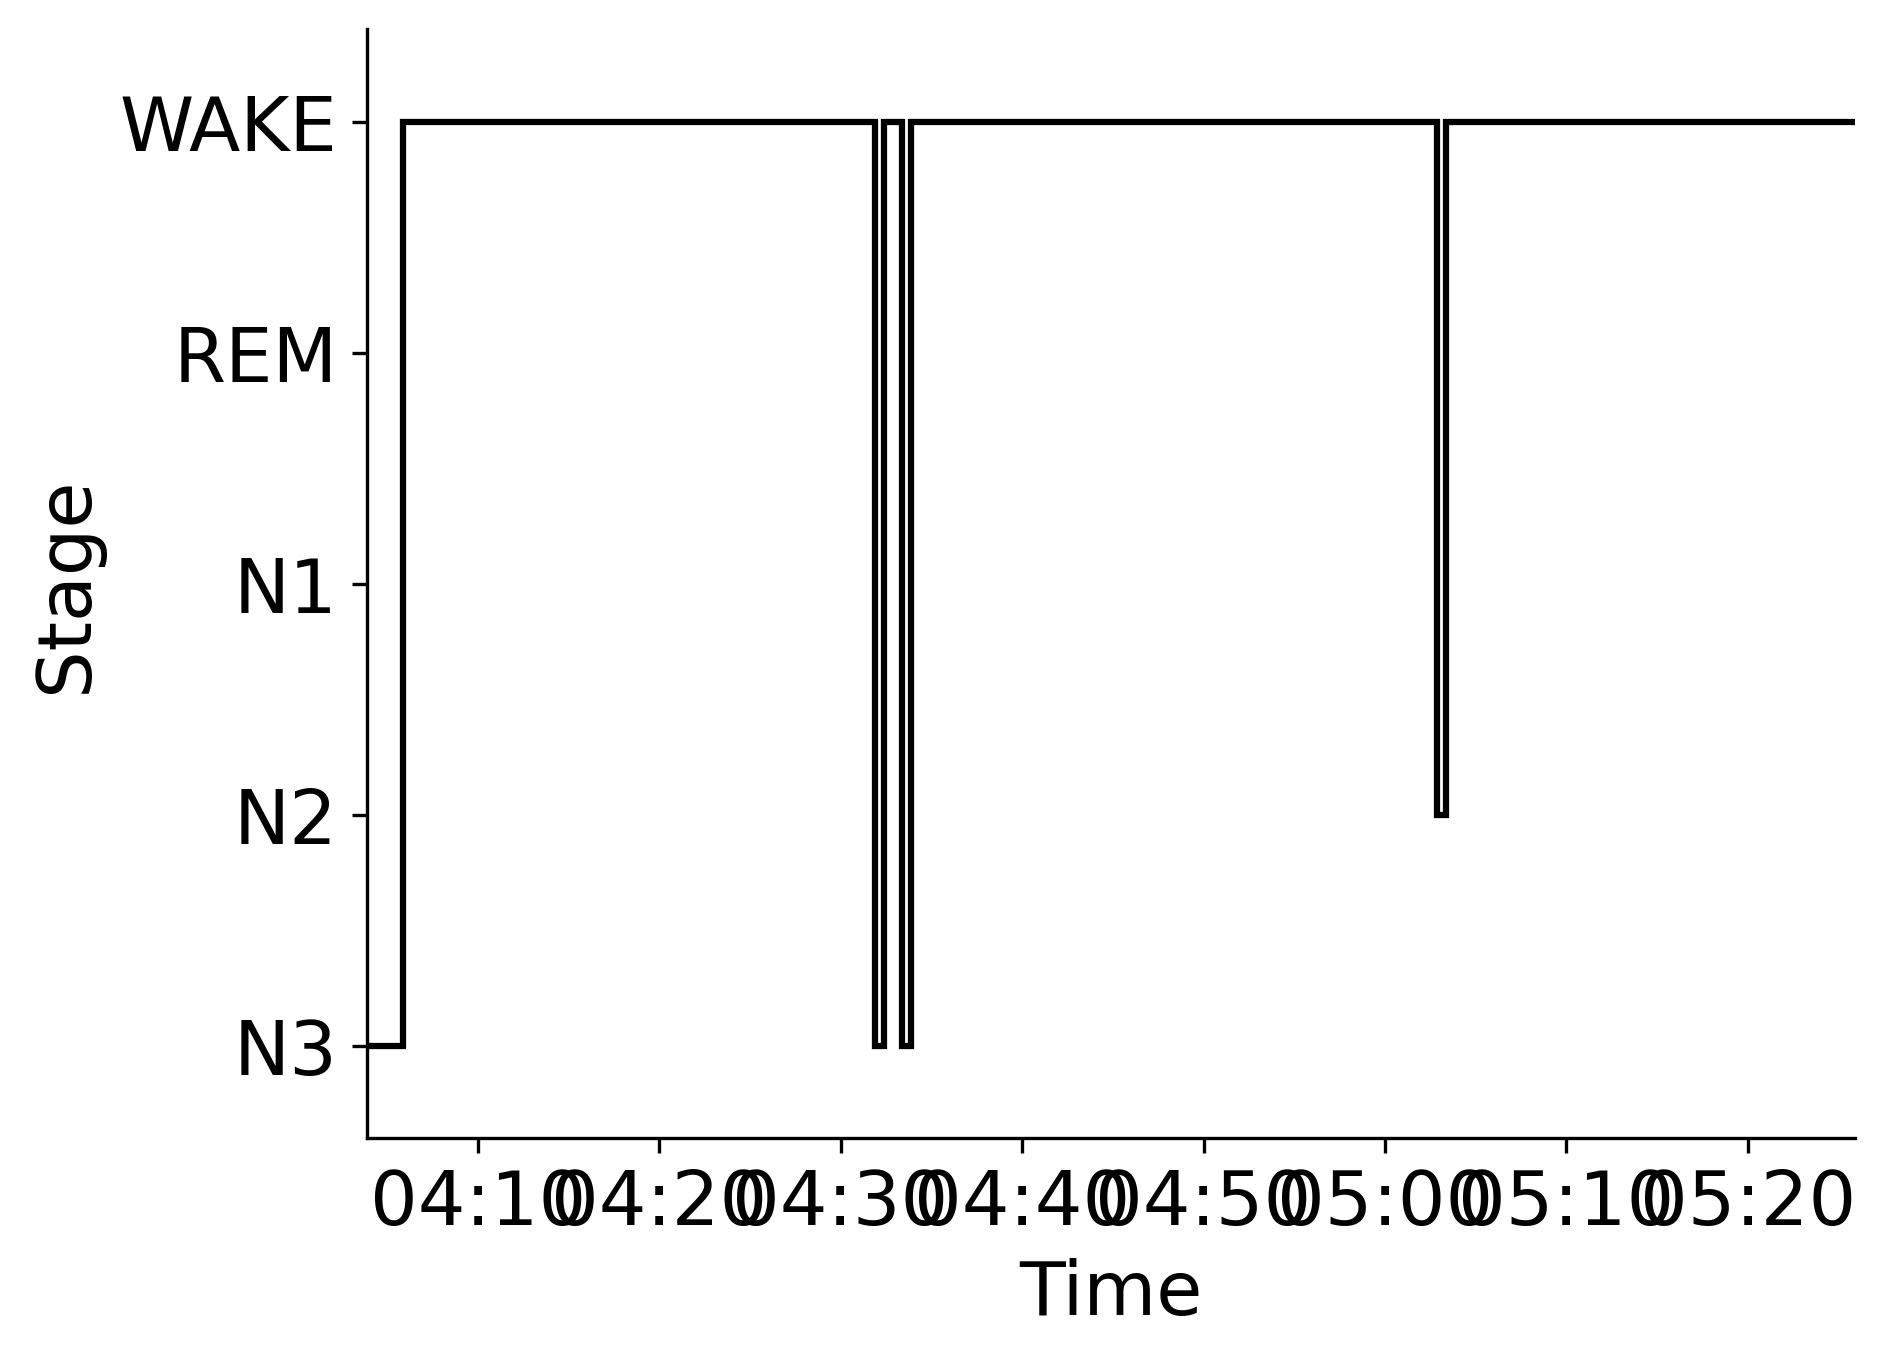

The data file committed next to this chart (first rows):
Epoch, Subject, Session, Recording, RecordingEpoch, Time, Stage
0, sub-00105, ses-2, sub-00105_ses-2_task-sleep_acq-20170413T…, 0, 2017-04-13 04:03:52.768080+00:00, N3
1, sub-00105, ses-2, sub-00105_ses-2_task-sleep_acq-20170413T…, 1, 2017-04-13 04:04:22.768080+00:00, N3
2, sub-00105, ses-2, sub-00105_ses-2_task-sleep_acq-20170413T…, 2, 2017-04-13 04:04:52.768080+00:00, N3
3, sub-00105, ses-2, sub-00105_ses-2_task-sleep_acq-20170413T…, 3, 2017-04-13 04:05:22.768080+00:00, N3
4, sub-00105, ses-2, sub-00105_ses-2_task-sleep_acq-20170413T…, 4, 2017-04-13 04:05:52.768080+00:00, WAKE
5, sub-00105, ses-2, sub-00105_ses-2_task-sleep_acq-20170413T…, 5, 2017-04-13 04:06:22.768080+00:00, WAKE
6, sub-00105, ses-2, sub-00105_ses-2_task-sleep_acq-20170413T…, 6, 2017-04-13 04:06:52.768080+00:00, WAKE
7, sub-00105, ses-2, sub-00105_ses-2_task-sleep_acq-20170413T…, 7, 2017-04-13 04:07:22.768080+00:00, WAKE
8, sub-00105, ses-2, sub-00105_ses-2_task-sleep_acq-20170413T…, 8, 2017-04-13 04:07:52.768080+00:00, WAKE
9, sub-00105, ses-2, sub-00105_ses-2_task-sleep_acq-20170413T…, 9, 2017-04-13 04:08:22.768080+00:00, WAKE
10, sub-00105, ses-2, sub-00105_ses-2_task-sleep_acq-20170413T…, 10, 2017-04-13 04:08:52.768080+00:00, WAKE
11, sub-00105, ses-2, sub-00105_ses-2_task-sleep_acq-20170413T…, 11, 2017-04-13 04:09:22.768080+00:00, WAKE
12, sub-00105, ses-2, sub-00105_ses-2_task-sleep_acq-20170413T…, 12, 2017-04-13 04:09:52.768080+00:00, WAKE
13, sub-00105, ses-2, sub-00105_ses-2_task-sleep_acq-20170413T…, 13, 2017-04-13 04:10:22.768080+00:00, WAKE
14, sub-00105, ses-2, sub-00105_ses-2_task-sleep_acq-20170413T…, 14, 2017-04-13 04:10:52.768080+00:00, WAKE
15, sub-00105, ses-2, sub-00105_ses-2_task-sleep_acq-20170413T…, 15, 2017-04-13 04:11:22.768080+00:00, WAKE
16, sub-00105, ses-2, sub-00105_ses-2_task-sleep_acq-20170413T…, 16, 2017-04-13 04:11:52.768080+00:00, WAKE
17, sub-00105, ses-2, sub-00105_ses-2_task-sleep_acq-20170413T…, 17, 2017-04-13 04:12:22.768080+00:00, WAKE
18, sub-00105, ses-2, sub-00105_ses-2_task-sleep_acq-20170413T…, 18, 2017-04-13 04:12:52.768080+00:00, WAKE
19, sub-00105, ses-2, sub-00105_ses-2_task-sleep_acq-20170413T…, 19, 2017-04-13 04:13:22.768080+00:00, WAKE
20, sub-00105, ses-2, sub-00105_ses-2_task-sleep_acq-20170413T…, 20, 2017-04-13 04:13:52.768080+00:00, WAKE
21, sub-00105, ses-2, sub-00105_ses-2_task-sleep_acq-20170413T…, 21, 2017-04-13 04:14:22.768080+00:00, WAKE
22, sub-00105, ses-2, sub-00105_ses-2_task-sleep_acq-20170413T…, 22, 2017-04-13 04:14:52.768080+00:00, WAKE
23, sub-00105, ses-2, sub-00105_ses-2_task-sleep_acq-20170413T…, 23, 2017-04-13 04:15:22.768080+00:00, WAKE
24, sub-00105, ses-2, sub-00105_ses-2_task-sleep_acq-20170413T…, 24, 2017-04-13 04:15:52.768080+00:00, WAKE
25, sub-00105, ses-2, sub-00105_ses-2_task-sleep_acq-20170413T…, 25, 2017-04-13 04:16:22.768080+00:00, WAKE
26, sub-00105, ses-2, sub-00105_ses-2_task-sleep_acq-20170413T…, 26, 2017-04-13 04:16:52.768080+00:00, WAKE
27, sub-00105, ses-2, sub-00105_ses-2_task-sleep_acq-20170413T…, 27, 2017-04-13 04:17:22.768080+00:00, WAKE
28, sub-00105, ses-2, sub-00105_ses-2_task-sleep_acq-20170413T…, 28, 2017-04-13 04:17:52.768080+00:00, WAKE
29, sub-00105, ses-2, sub-00105_ses-2_task-sleep_acq-20170413T…, 29, 2017-04-13 04:18:22.768080+00:00, WAKE
30, sub-00105, ses-2, sub-00105_ses-2_task-sleep_acq-20170413T…, 30, 2017-04-13 04:18:52.768080+00:00, WAKE
31, sub-00105, ses-2, sub-00105_ses-2_task-sleep_acq-20170413T…, 31, 2017-04-13 04:19:22.768080+00:00, WAKE
32, sub-00105, ses-2, sub-00105_ses-2_task-sleep_acq-20170413T…, 32, 2017-04-13 04:19:52.768080+00:00, WAKE
33, sub-00105, ses-2, sub-00105_ses-2_task-sleep_acq-20170413T…, 33, 2017-04-13 04:20:22.768080+00:00, WAKE
34, sub-00105, ses-2, sub-00105_ses-2_task-sleep_acq-20170413T…, 34, 2017-04-13 04:20:52.768080+00:00, WAKE
35, sub-00105, ses-2, sub-00105_ses-2_task-sleep_acq-20170413T…, 35, 2017-04-13 04:21:22.768080+00:00, WAKE
36, sub-00105, ses-2, sub-00105_ses-2_task-sleep_acq-20170413T…, 36, 2017-04-13 04:21:52.768080+00:00, WAKE
37, sub-00105, ses-2, sub-00105_ses-2_task-sleep_acq-20170413T…, 37, 2017-04-13 04:22:22.768080+00:00, WAKE
38, sub-00105, ses-2, sub-00105_ses-2_task-sleep_acq-20170413T…, 38, 2017-04-13 04:22:52.768080+00:00, WAKE
39, sub-00105, ses-2, sub-00105_ses-2_task-sleep_acq-20170413T…, 39, 2017-04-13 04:23:22.768080+00:00, WAKE
40, sub-00105, ses-2, sub-00105_ses-2_task-sleep_acq-20170413T…, 40, 2017-04-13 04:23:52.768080+00:00, WAKE
41, sub-00105, ses-2, sub-00105_ses-2_task-sleep_acq-20170413T…, 41, 2017-04-13 04:24:22.768080+00:00, WAKE
42, sub-00105, ses-2, sub-00105_ses-2_task-sleep_acq-20170413T…, 42, 2017-04-13 04:24:52.768080+00:00, WAKE
43, sub-00105, ses-2, sub-00105_ses-2_task-sleep_acq-20170413T…, 43, 2017-04-13 04:25:22.768080+00:00, WAKE
44, sub-00105, ses-2, sub-00105_ses-2_task-sleep_acq-20170413T…, 44, 2017-04-13 04:25:52.768080+00:00, WAKE
45, sub-00105, ses-2, sub-00105_ses-2_task-sleep_acq-20170413T…, 45, 2017-04-13 04:26:22.768080+00:00, WAKE
46, sub-00105, ses-2, sub-00105_ses-2_task-sleep_acq-20170413T…, 46, 2017-04-13 04:26:52.768080+00:00, WAKE
47, sub-00105, ses-2, sub-00105_ses-2_task-sleep_acq-20170413T…, 47, 2017-04-13 04:27:22.768080+00:00, WAKE
48, sub-00105, ses-2, sub-00105_ses-2_task-sleep_acq-20170413T…, 48, 2017-04-13 04:27:52.768080+00:00, WAKE
49, sub-00105, ses-2, sub-00105_ses-2_task-sleep_acq-20170413T…, 49, 2017-04-13 04:28:22.768080+00:00, WAKE
50, sub-00105, ses-2, sub-00105_ses-2_task-sleep_acq-20170413T…, 50, 2017-04-13 04:28:52.768080+00:00, WAKE
51, sub-00105, ses-2, sub-00105_ses-2_task-sleep_acq-20170413T…, 51, 2017-04-13 04:29:22.768080+00:00, WAKE
52, sub-00105, ses-2, sub-00105_ses-2_task-sleep_acq-20170413T…, 52, 2017-04-13 04:29:52.768080+00:00, WAKE
53, sub-00105, ses-2, sub-00105_ses-2_task-sleep_acq-20170413T…, 53, 2017-04-13 04:30:22.768080+00:00, WAKE
54, sub-00105, ses-2, sub-00105_ses-2_task-sleep_acq-20170413T…, 54, 2017-04-13 04:30:52.768080+00:00, WAKE
55, sub-00105, ses-2, sub-00105_ses-2_task-sleep_acq-20170413T…, 55, 2017-04-13 04:31:22.768080+00:00, WAKE
56, sub-00105, ses-2, sub-00105_ses-2_task-sleep_acq-20170413T…, 56, 2017-04-13 04:31:52.768080+00:00, N3
57, sub-00105, ses-2, sub-00105_ses-2_task-sleep_acq-20170413T…, 57, 2017-04-13 04:32:22.768080+00:00, WAKE
58, sub-00105, ses-2, sub-00105_ses-2_task-sleep_acq-20170413T…, 58, 2017-04-13 04:32:52.768080+00:00, WAKE
59, sub-00105, ses-2, sub-00105_ses-2_task-sleep_acq-20170413T…, 59, 2017-04-13 04:33:22.768080+00:00, N3
... 104 more rows
